Image classification data set "augmented_synth_line" (psykodan/aiPrint-Data-Creation on GitHub). Class labels (3): good, over-printed, under-printed.

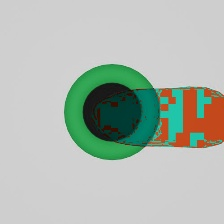
Label: over-printed

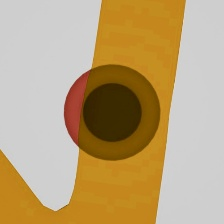
Label: over-printed

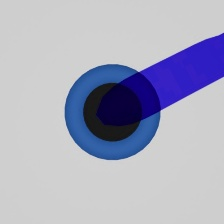
Label: good

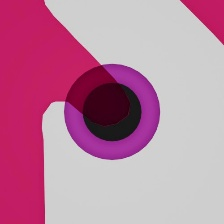
Label: good

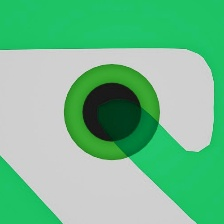
Label: under-printed

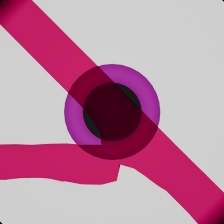
Label: under-printed
